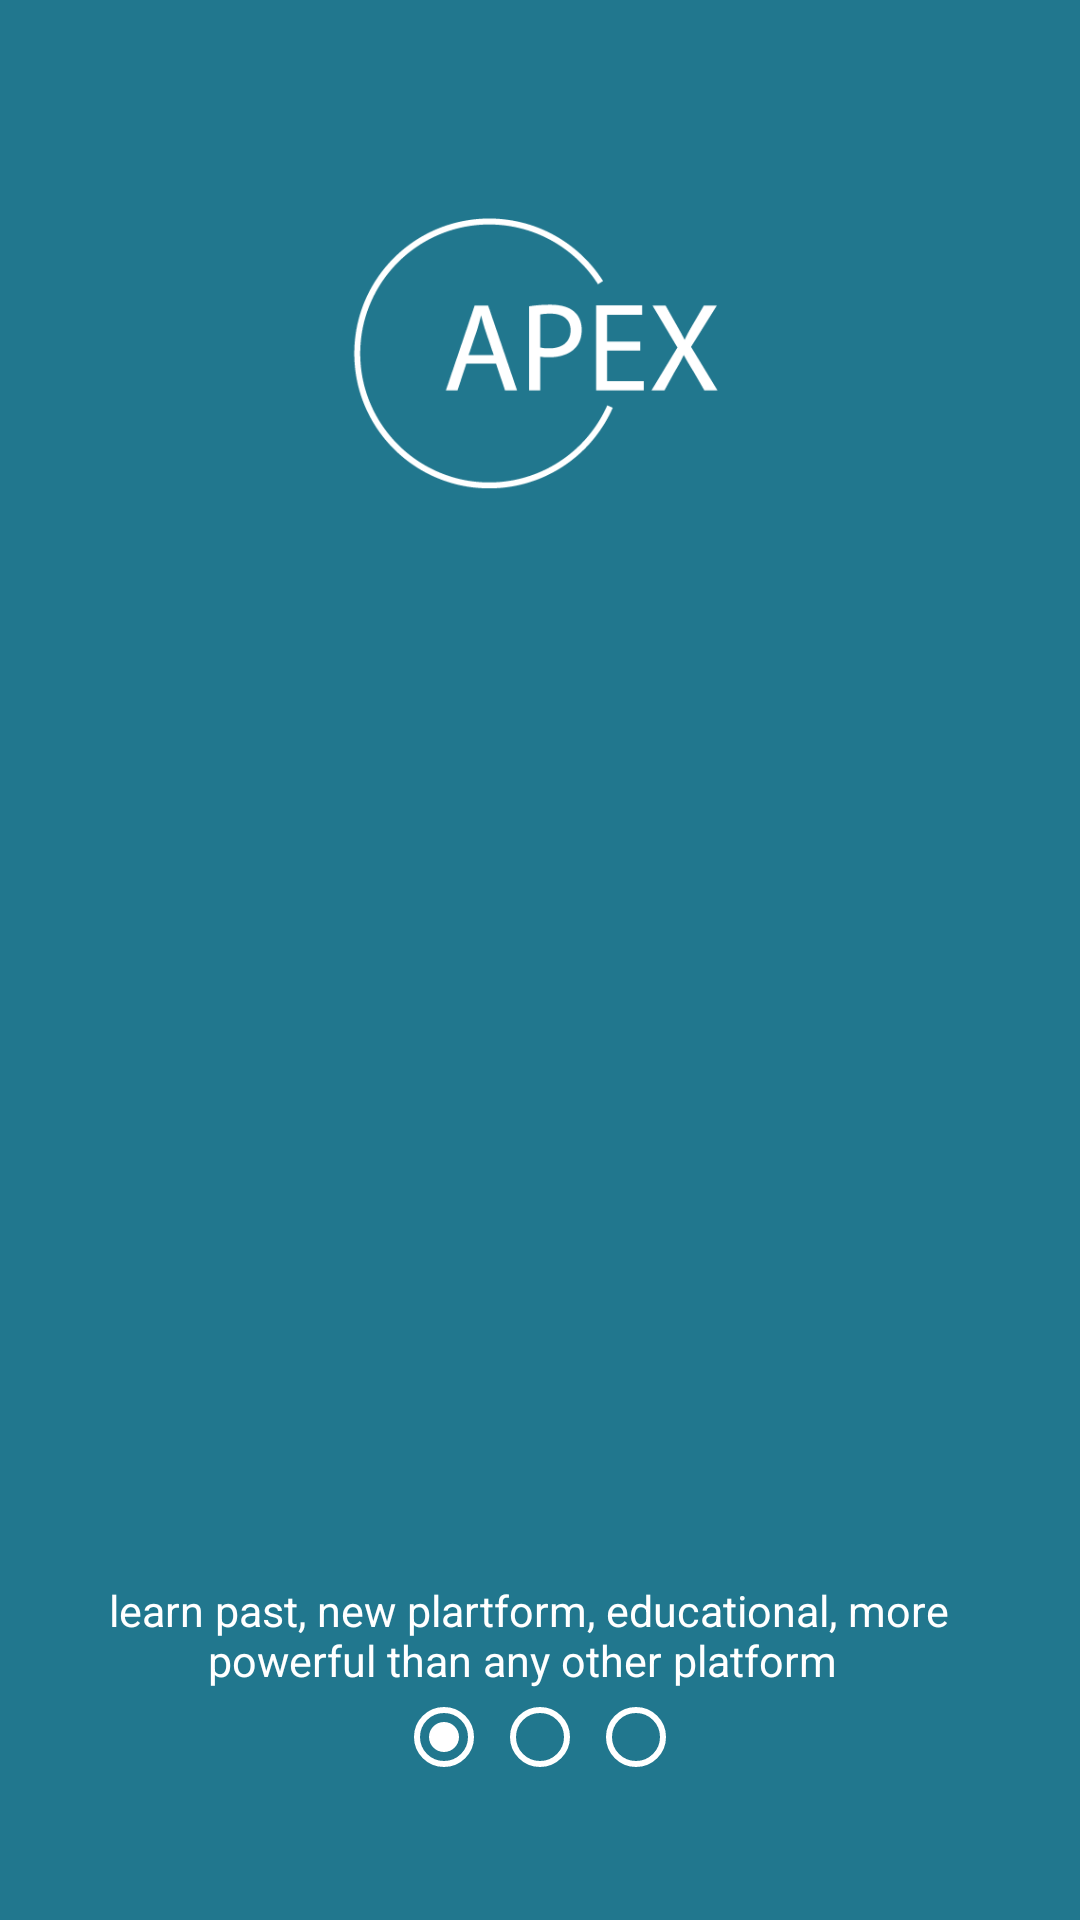

Reconstruct the res/layout file that produces this screen, plus the resources it refers to.
<!-- AndroidManifest.xml: application theme BaseTheme -->
<!-- res/layout/intro_screen.xml -->
<?xml version="1.0" encoding="utf-8"?>
<LinearLayout xmlns:android="http://schemas.android.com/apk/res/android"
    xmlns:tools="http://schemas.android.com/tools"
    android:layout_width="match_parent"
    android:layout_height="match_parent"
    android:background="@color/colorPrimaryDark"
    android:orientation="vertical"
    android:padding="@dimen/spacing_large">


    <View
        android:layout_width="0dp"
        android:layout_height="@dimen/spacing_middle" />

    <ImageView
        android:layout_width="200dp"
        android:layout_height="200dp"
        android:layout_gravity="center_horizontal"
        android:contentDescription="@string/logo"
        android:scaleType="fitXY"
        android:src="@drawable/apex_logo" />

    <ImageView
        android:layout_width="300dp"
        android:layout_height="300dp"
        android:layout_gravity="center_horizontal"
        android:contentDescription="@string/logo"
        android:scaleType="fitXY"
        android:src="@drawable/img_code_verification" />

    <TextView
        android:id="@+id/info"
        android:layout_width="wrap_content"
        android:layout_height="wrap_content"
        android:layout_gravity="center"
        android:layout_marginTop="2dp"
        android:layout_marginEnd="4dp"
        android:text="learn past, new plartform, educational, more powerful than any other platform "
        android:textAlignment="center"
        android:textAppearance="@style/Base.TextAppearance.AppCompat.Caption"
        android:textColor="@color/white"
        android:textSize="7pt" />

    <RadioGroup
        android:layout_width="match_parent"
        android:layout_height="wrap_content"
        android:layout_gravity="center"
        android:gravity="center"
        android:orientation="horizontal">

        <RadioButton
            android:id="@+id/radioButton2"
            android:layout_width="wrap_content"
            android:layout_height="wrap_content"
            android:buttonTint="@color/white"
            android:checked="true" />

        <RadioButton
            android:id="@+id/radioButton3"
            android:layout_width="wrap_content"
            android:layout_height="wrap_content"
            android:buttonTint="@color/white" />

        <RadioButton
            android:id="@+id/radioButton"
            android:layout_width="wrap_content"
            android:layout_height="wrap_content"
            android:buttonTint="@color/white" />
    </RadioGroup>

    <View
        android:layout_width="0dp"
        android:layout_height="@dimen/spacing_mlarge" />

    <Button
        android:id="@+id/loginBtnSignIn"
        android:layout_width="220dp"
        android:layout_height="55dp"
        android:layout_marginLeft="-4dp"
        android:layout_gravity="center"
        android:layout_marginRight="-4dp"
        android:background="@drawable/btn_rounded_primary"
        android:text="Let's Start"
        android:textAllCaps="false"
        android:textColor="@color/colorPrimaryDark"
        android:textStyle="bold" />

</LinearLayout>
<!-- resources referenced by this layout -->
<resources>
  <color name="colorPrimaryDark">#21778e</color>
  <color name="white">#FFFFFF</color>
  <dimen name="spacing_large">15dp</dimen>
  <dimen name="spacing_middle">10dp</dimen>
  <dimen name="spacing_mlarge">20dp</dimen>
  <!-- drawable apex_logo: png bitmap (drawable, 8519 bytes) -->
  <string name="logo">logo</string>
  <style name="BaseTheme" parent="Theme.AppCompat.Light.NoActionBar">
          
          <item name="colorPrimary">@color/colorPrimary</item>
          <item name="colorPrimaryDark">@color/colorPrimaryDark</item>
          <item name="colorAccent">@color/colorAccent</item>
          <item name="windowActionModeOverlay">true</item>
          <item name="android:actionModeBackground">@color/blue_grey_600</item>
          <item name="android:dialogTheme">@style/Dialog.Theme</item>
      </style>
  <color name="colorPrimary">#ffffff</color>
  <color name="colorAccent">@color/colorPrimaryDark</color>
  <color name="blue_grey_600">#546E7A</color>
  <style name="Dialog.Theme" parent="Theme.AppCompat.Light.Dialog">
          <item name="colorPrimary">@color/colorPrimaryDark</item>
          <item name="colorPrimaryDark">@color/colorPrimaryDark</item>
          <item name="colorAccent">@color/colorAccent</item>
      </style>
</resources>
